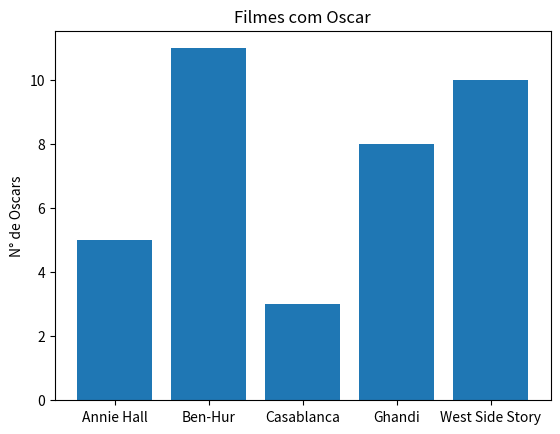

Source code (Python):
from matplotlib import pyplot as plt

movies =["Annie Hall","Ben-Hur","Casablanca","Ghandi","West Side Story"]
num_oscars=[5,11,3,8,10]

#Imprima as barras com coordenadas x à esquerda [0,1,2,3,4], alturasa [num_oscars]
plt.bar(range(len(movies)),num_oscars)

plt.title("Filmes com Oscar")
plt.ylabel("N° de Oscars")

#rotule o eixo x com os nomes dos filmes nos centros das barras
plt.xticks(range(len(movies)),movies)

plt.show()
